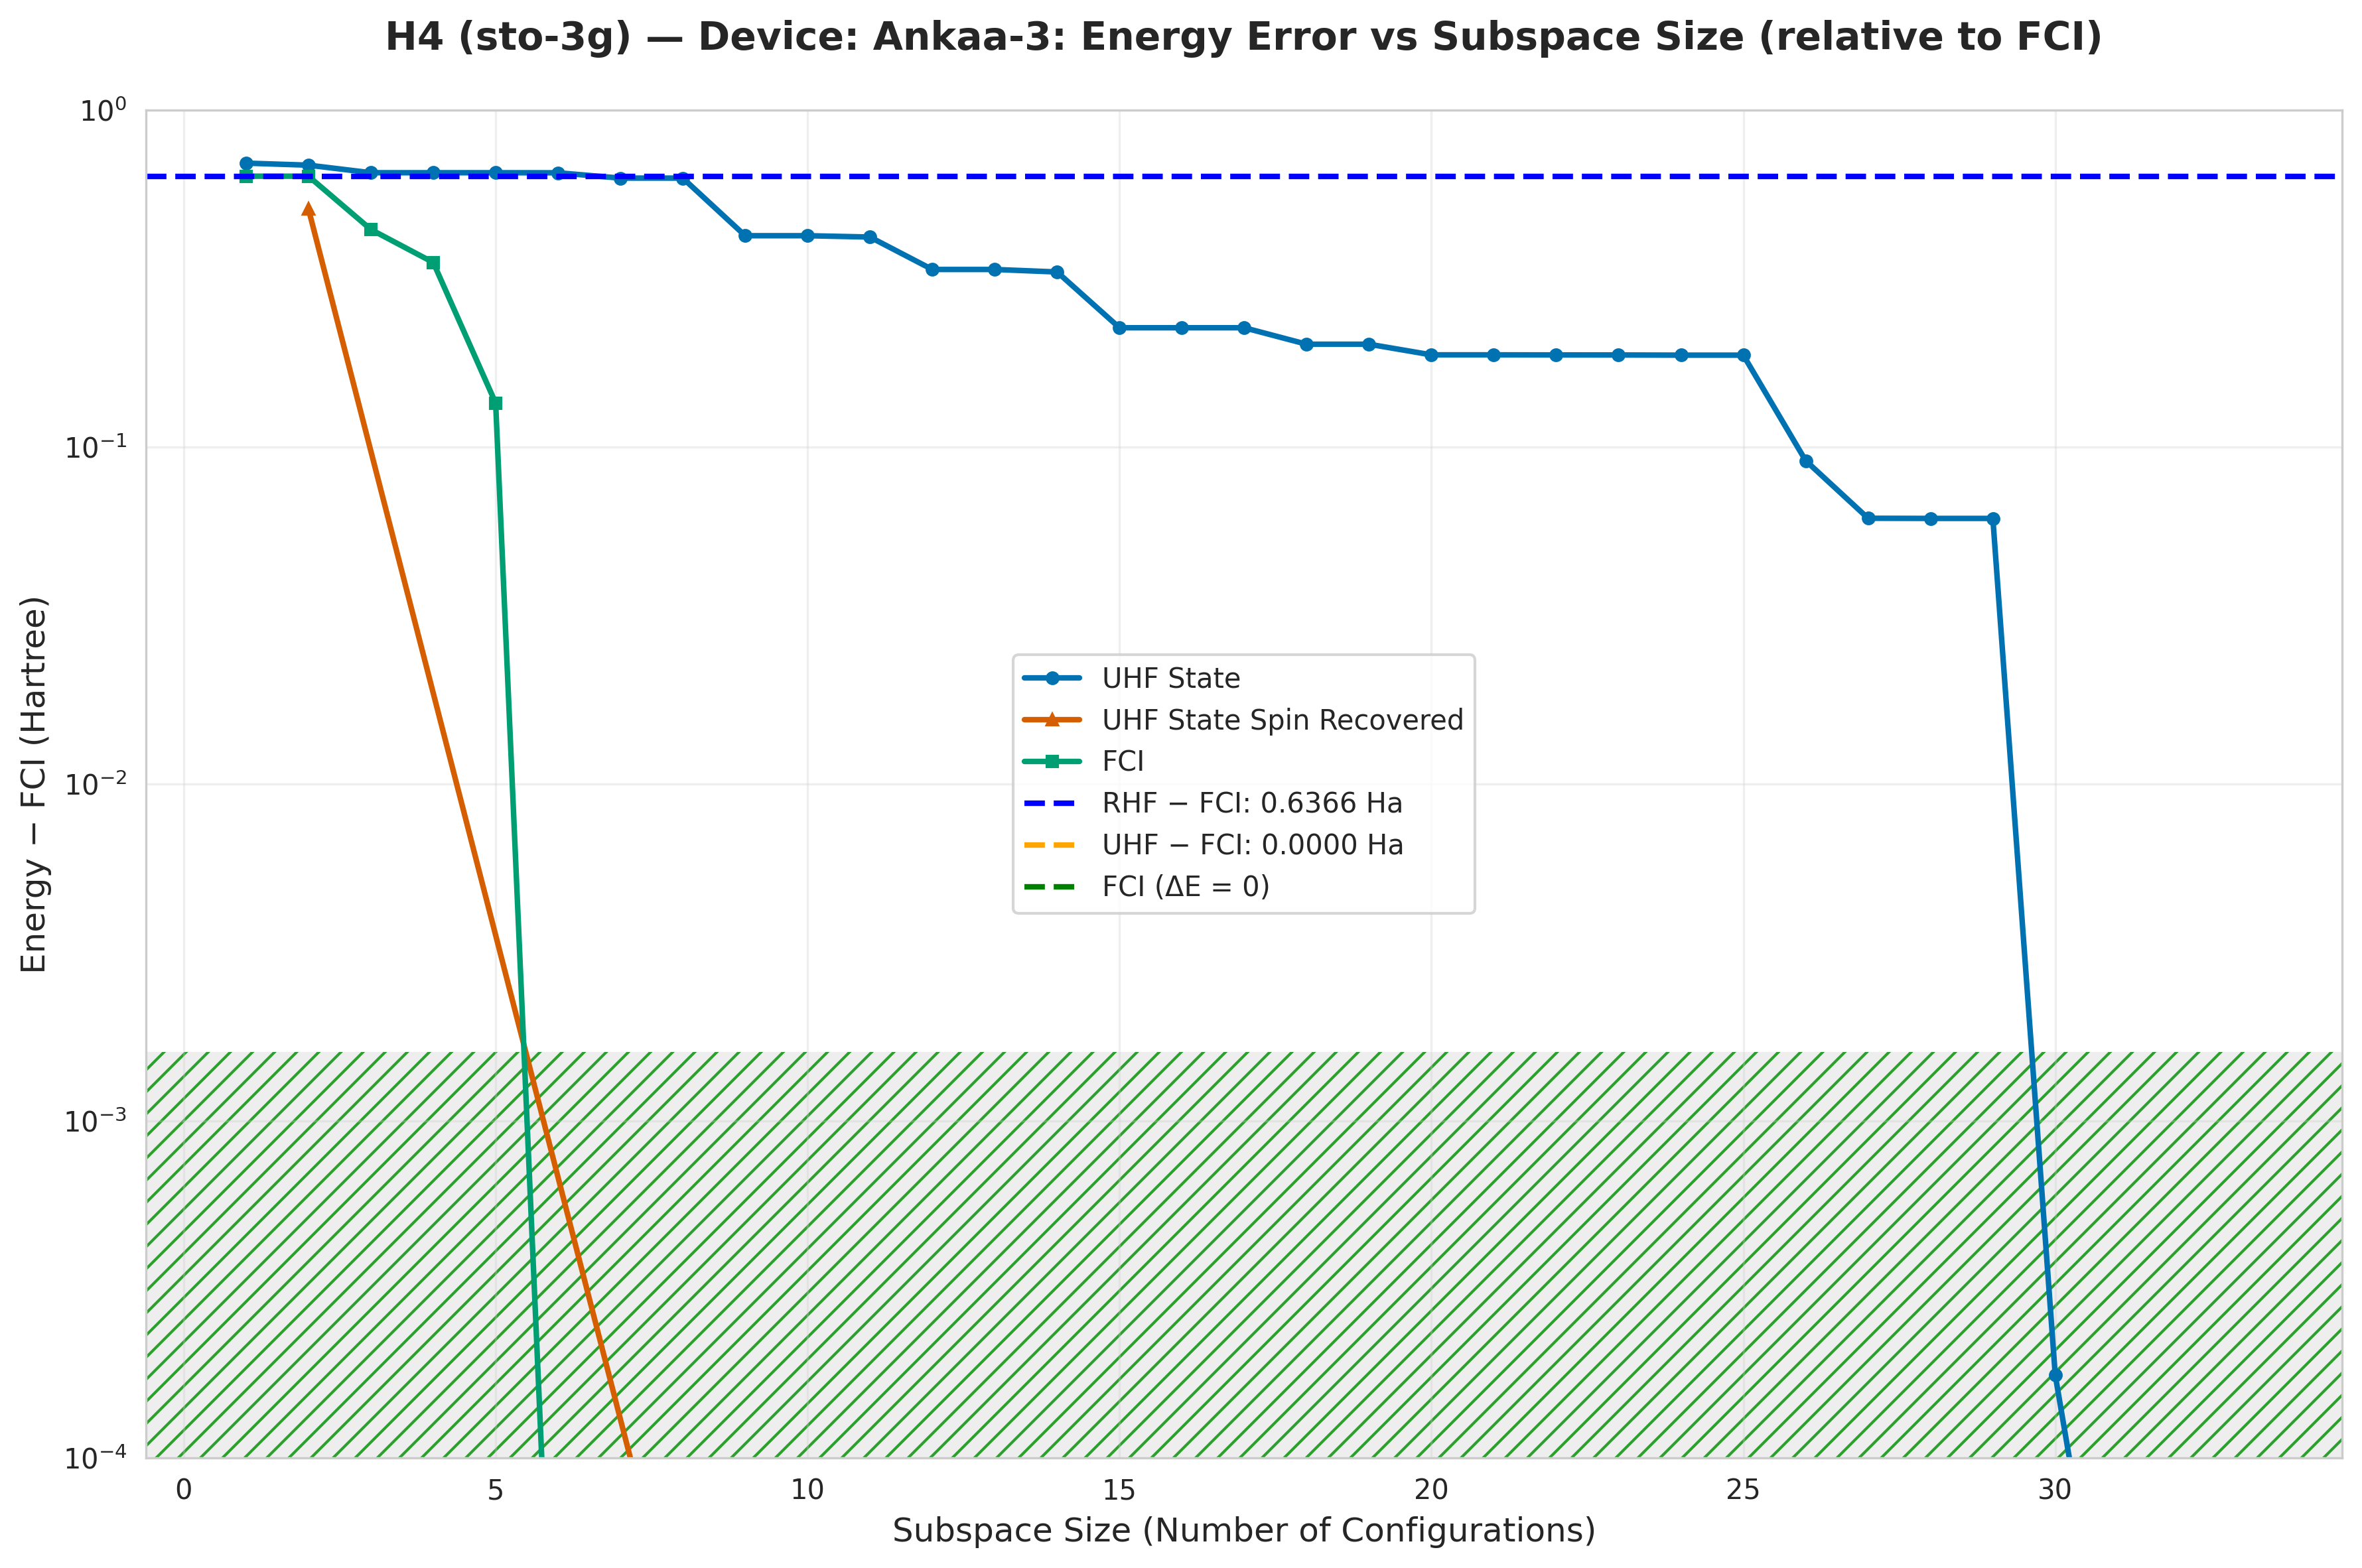

Values plotted in this chart, from the file beside it:
subspace_size, qsci_energy, qsci_S2, spin_symm_energy, spin_symm_S2, fci_subspace_energy, mean_sample_number
1, -1.17, 1.0, -1.17, 1.0, -1.23, 5.142
2, -1.18, 2, -1.358, 2.0, -1.23, 5.142
3, -1.214, 0.9567, -1.358, 2.0, -1.424, 5.763
4, -1.214, 0.9567, -1.359, 2.99, -1.513, 5.763
5, -1.214, 0.9281, -1.528, 3.998, -1.731, 5.763
6, -1.215, 1, -1.623, 4.561, -1.866, 5.763
7, -1.238, 1.0, -1.744, 5.236, -1.866, 5.763
8, -1.238, 1, -1.866, 6, -1.866, 5.763
9, -1.442, 1.711, -1.866, 6, -1.866, 6.09
10, -1.442, 1.711, -1.866, 6.0, -1.866, 6.694
11, -1.446, 1.739, -1.866, 6, -1.866, 6.694
12, -1.53, 0.6521, -1.866, 6, -1.866, 15.85
13, -1.53, 0.6521, -1.866, 6, -1.866, 15.85
14, -1.535, 0.2387, -1.866, 6, -1.866, 20.43
15, -1.64, 1.355, -1.866, 6, -1.866, 20.43
16, -1.64, 1.355, -1.866, 6.0, -1.866, 20.43
17, -1.64, 1.355, -1.866, 6, -1.866, 20.43
18, -1.664, 1.708, -1.866, 6, -1.866, 25.46
19, -1.664, 1.708, -1.866, 6, -1.866, 25.46
20, -1.679, 1.737, -1.866, 6, -1.866, 77.65
21, -1.679, 1.737, -1.866, 6, -1.866, 115
22, -1.679, 1.755, -1.866, 6, -1.866, 115
23, -1.679, 1.734, -1.866, 6, -1.866, 115
24, -1.679, 1.744, -1.866, 6, -1.866, 141.2
25, -1.679, 1.744, -1.866, 6, -1.866, 141.2
26, -1.775, 1.866, -1.866, 6.0, -1.866, 155.3
27, -1.805, 3.193, -1.866, 2.0, -1.866, 155.3
28, -1.805, 3.186, -1.866, 2, -1.866, 258.8
29, -1.805, 3.186, -1.866, 2.0, -1.866, 517.7
30, -1.866, 2, -1.866, 2.0, -1.866, 517.7
31, -1.866, 2, -1.866, 2.0, -1.866, 776.5
32, -1.866, 2, -1.866, 2.0, -1.866, 776.5
33, -1.866, 2, -1.866, 2, -1.866, 1553
